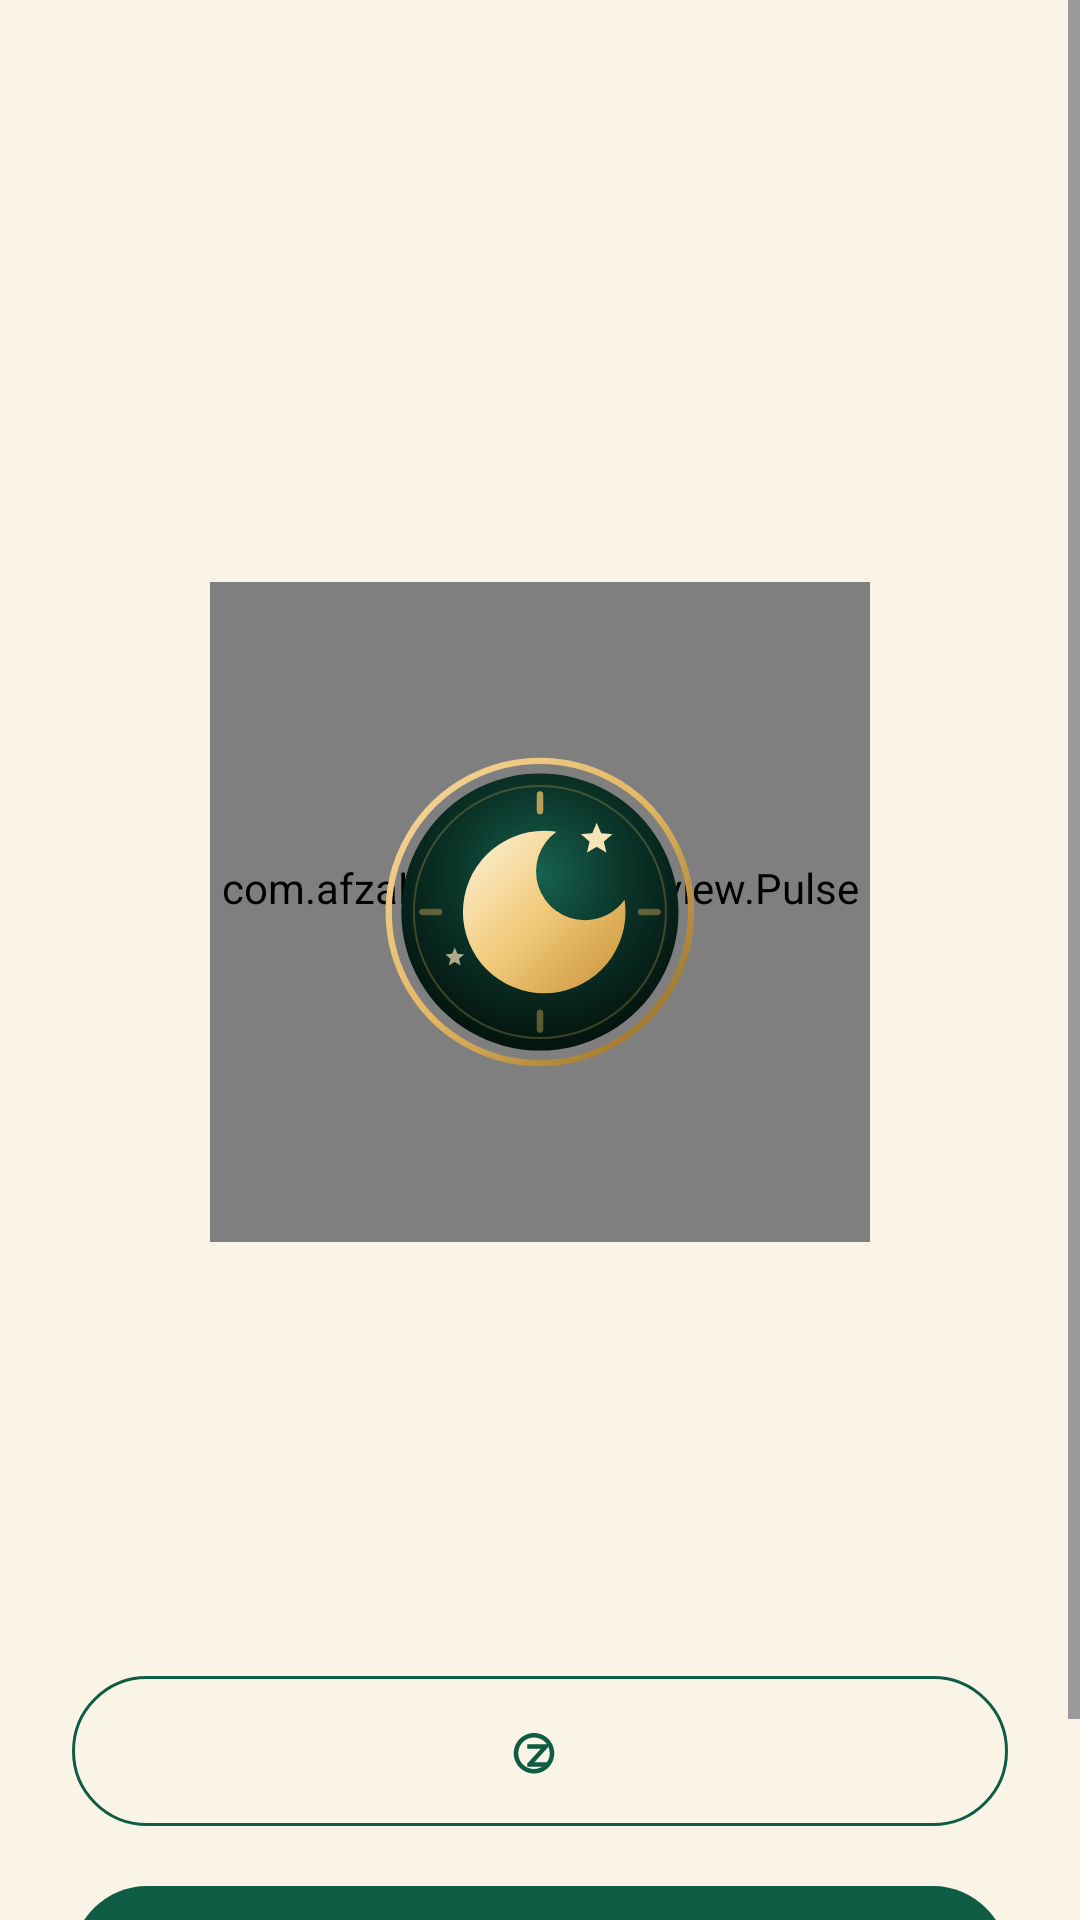

Produce the Android XML layout that renders to this screen, including the resource entries it uses.
<!-- AndroidManifest.xml: activity theme Theme.RozaAlarm.Ring -->
<!-- res/layout/activity_alarm_ring.xml -->
<?xml version="1.0" encoding="utf-8"?>
<FrameLayout xmlns:android="http://schemas.android.com/apk/res/android"
    xmlns:app="http://schemas.android.com/apk/res-auto"
    xmlns:tools="http://schemas.android.com/tools"
    android:id="@+id/ringRoot"
    android:layout_width="match_parent"
    android:layout_height="match_parent"
    android:background="@color/brand_gold_tint">

    <ScrollView
        android:layout_width="match_parent"
        android:layout_height="match_parent"
        android:fillViewport="true"
        android:overScrollMode="never">

        <LinearLayout
            android:layout_width="match_parent"
            android:layout_height="wrap_content"
            android:gravity="center_horizontal"
            android:orientation="vertical"
            android:paddingStart="24dp"
            android:paddingTop="48dp"
            android:paddingEnd="24dp"
            android:paddingBottom="32dp">

            <TextView
                android:id="@+id/ringClock"
                android:layout_width="wrap_content"
                android:layout_height="wrap_content"
                android:fontFamily="sans-serif-thin"
                android:maxLines="1"
                android:textColor="@color/ink"
                android:textSize="64sp"
                tools:text="3:00 AM" />

            <TextView
                android:id="@+id/ringDate"
                android:layout_width="match_parent"
                android:layout_height="wrap_content"
                android:gravity="center"
                android:textColor="@color/ink_muted"
                android:textSize="14sp"
                tools:text="Friday, 13 November 2026" />

            <TextView
                android:id="@+id/ringHijri"
                android:layout_width="match_parent"
                android:layout_height="wrap_content"
                android:layout_marginTop="4dp"
                android:gravity="center"
                android:textColor="@color/brand_green"
                android:textSize="13sp"
                tools:text="13 Jumada al-Ula 1448 AH · ۱۳ جمادی الاول ۱۴۴۸ھ" />

            <FrameLayout
                android:layout_width="220dp"
                android:layout_height="220dp"
                android:layout_marginTop="20dp">

                <com.afzal.rozaalarm.ui.view.PulseRingView
                    android:id="@+id/ringPulse"
                    android:layout_width="match_parent"
                    android:layout_height="match_parent" />

                <ImageView
                    android:id="@+id/ringLogo"
                    android:layout_width="112dp"
                    android:layout_height="112dp"
                    android:layout_gravity="center"
                    android:contentDescription="@string/cd_app_logo"
                    android:src="@drawable/logo_roza" />
            </FrameLayout>

            <TextView
                android:id="@+id/ringLabel"
                android:layout_width="match_parent"
                android:layout_height="wrap_content"
                android:layout_marginTop="20dp"
                android:fontFamily="sans-serif-light"
                android:gravity="center"
                android:textColor="@color/brand_green_dark"
                android:textSize="24sp"
                tools:text="Ayyam al-Beed Sehri" />

            <TextView
                android:id="@+id/ringMessageEnglish"
                android:layout_width="match_parent"
                android:layout_height="wrap_content"
                android:layout_marginTop="10dp"
                android:gravity="center"
                android:textColor="@color/ink"
                android:textSize="16sp"
                tools:text="Suhoor time — your fasting alarm is ringing." />

            <TextView
                android:id="@+id/ringMessageUrdu"
                android:layout_width="match_parent"
                android:layout_height="wrap_content"
                android:layout_marginTop="6dp"
                android:gravity="center"
                android:lineSpacingMultiplier="1.5"
                android:textColor="@color/brand_gold"
                android:textSize="17sp"
                tools:text="سحری کا وقت ہو گیا ہے — روزے کا الارم بج رہا ہے۔" />

            
            <com.google.android.material.button.MaterialButton
                android:id="@+id/snoozeButton"
                style="@style/Widget.Material3.Button.OutlinedButton"
                android:layout_width="match_parent"
                android:layout_height="wrap_content"
                android:layout_marginTop="28dp"
                android:minHeight="58dp"
                android:textColor="@color/brand_green_dark"
                android:textSize="16sp"
                app:cornerRadius="29dp"
                app:icon="@drawable/ic_snooze"
                app:iconGravity="textStart"
                app:iconTint="@color/brand_green"
                app:strokeColor="@color/brand_green"
                tools:text="Snooze 5 min" />

            <com.google.android.material.button.MaterialButton
                android:id="@+id/dismissButton"
                android:layout_width="match_parent"
                android:layout_height="wrap_content"
                android:layout_marginTop="12dp"
                android:minHeight="58dp"
                android:text="@string/ring_dismiss"
                android:textColor="@color/white"
                android:textSize="16sp"
                app:backgroundTint="@color/brand_green"
                app:cornerRadius="29dp"
                app:icon="@drawable/ic_check"
                app:iconGravity="textStart"
                app:iconTint="@color/white" />
        </LinearLayout>
    </ScrollView>
</FrameLayout>
<!-- resources referenced by this layout -->
<resources>
  <color name="brand_gold">#8F6A11</color>
  <color name="brand_gold_tint">#FAF4E7</color>
  <color name="brand_green">#0E5C43</color>
  <color name="brand_green_dark">#073C2C</color>
  <color name="ink">#161C19</color>
  <color name="ink_muted">#4E5854</color>
  <color name="white">#FFFFFF</color>
  <!-- drawable ic_check (drawable) -->
  <?xml version="1.0" encoding="utf-8"?>
  <vector xmlns:android="http://schemas.android.com/apk/res/android"
      android:width="24dp"
      android:height="24dp"
      android:viewportWidth="24.0"
      android:viewportHeight="24.0"
      android:tint="?attr/colorOnSurface">
      <path
          android:fillColor="#FFFFFFFF"
          android:pathData="M9,16.17L4.83,12l-1.42,1.41L9,19 21,7l-1.41,-1.41z" />
  </vector>
  <!-- drawable ic_snooze (drawable) -->
  <?xml version="1.0" encoding="utf-8"?>
  <vector xmlns:android="http://schemas.android.com/apk/res/android"
      android:width="24dp"
      android:height="24dp"
      android:viewportWidth="24.0"
      android:viewportHeight="24.0"
      android:tint="?attr/colorOnSurface">
      <path
          android:fillColor="#FFFFFFFF"
          android:pathData="M12,4c-4.97,0 -9,4.03 -9,9s4.02,9 9,9c4.97,0 9,-4.03 9,-9s-4.03,-9 -9,-9zM12,20c-3.87,0 -7,-3.13 -7,-7s3.13,-7 7,-7 7,3.13 7,7 -3.13,7 -7,7z" />
      <path
          android:fillColor="#FFFFFFFF"
          android:pathData="M9,11h6l-6,6.6V19h9v-2h-5.8l6,-6.6V9H9v2z" />
  </vector>
  <string name="cd_app_logo">App logo</string>
  <string name="ring_dismiss">Dismiss</string>
  <style name="Theme.RozaAlarm.Ring" parent="Theme.RozaAlarm">
          <item name="android:windowBackground">@color/brand_gold_tint</item>
          <item name="android:statusBarColor">@color/brand_gold_tint</item>
          <item name="android:navigationBarColor">@color/brand_gold_tint</item>
      </style>
  <color name="brand_green_soft">#CDE5D9</color>
  <color name="brand_gold_soft">#F2E2BA</color>
  <color name="paper">#F5F3ED</color>
  <color name="paper_raised">#FFFFFF</color>
  <color name="paper_sunken">#ECE9E0</color>
  <color name="hairline">#DCD7CA</color>
  <color name="danger">#A3261E</color>
  <color name="danger_soft">#F8DEDB</color>
  <style name="Theme.RozaAlarm.Dialog" parent="ThemeOverlay.Material3.MaterialAlertDialog">
          <item name="shapeAppearanceOverlay">@style/ShapeAppearance.Roza.Dialog</item>
      </style>
  <style name="Theme.RozaAlarm.BottomSheet" parent="ThemeOverlay.Material3.BottomSheetDialog" />
  <style name="ShapeAppearance.Roza.Dialog" parent="">
          <item name="cornerFamily">rounded</item>
          <item name="cornerSize">24dp</item>
      </style>
</resources>
